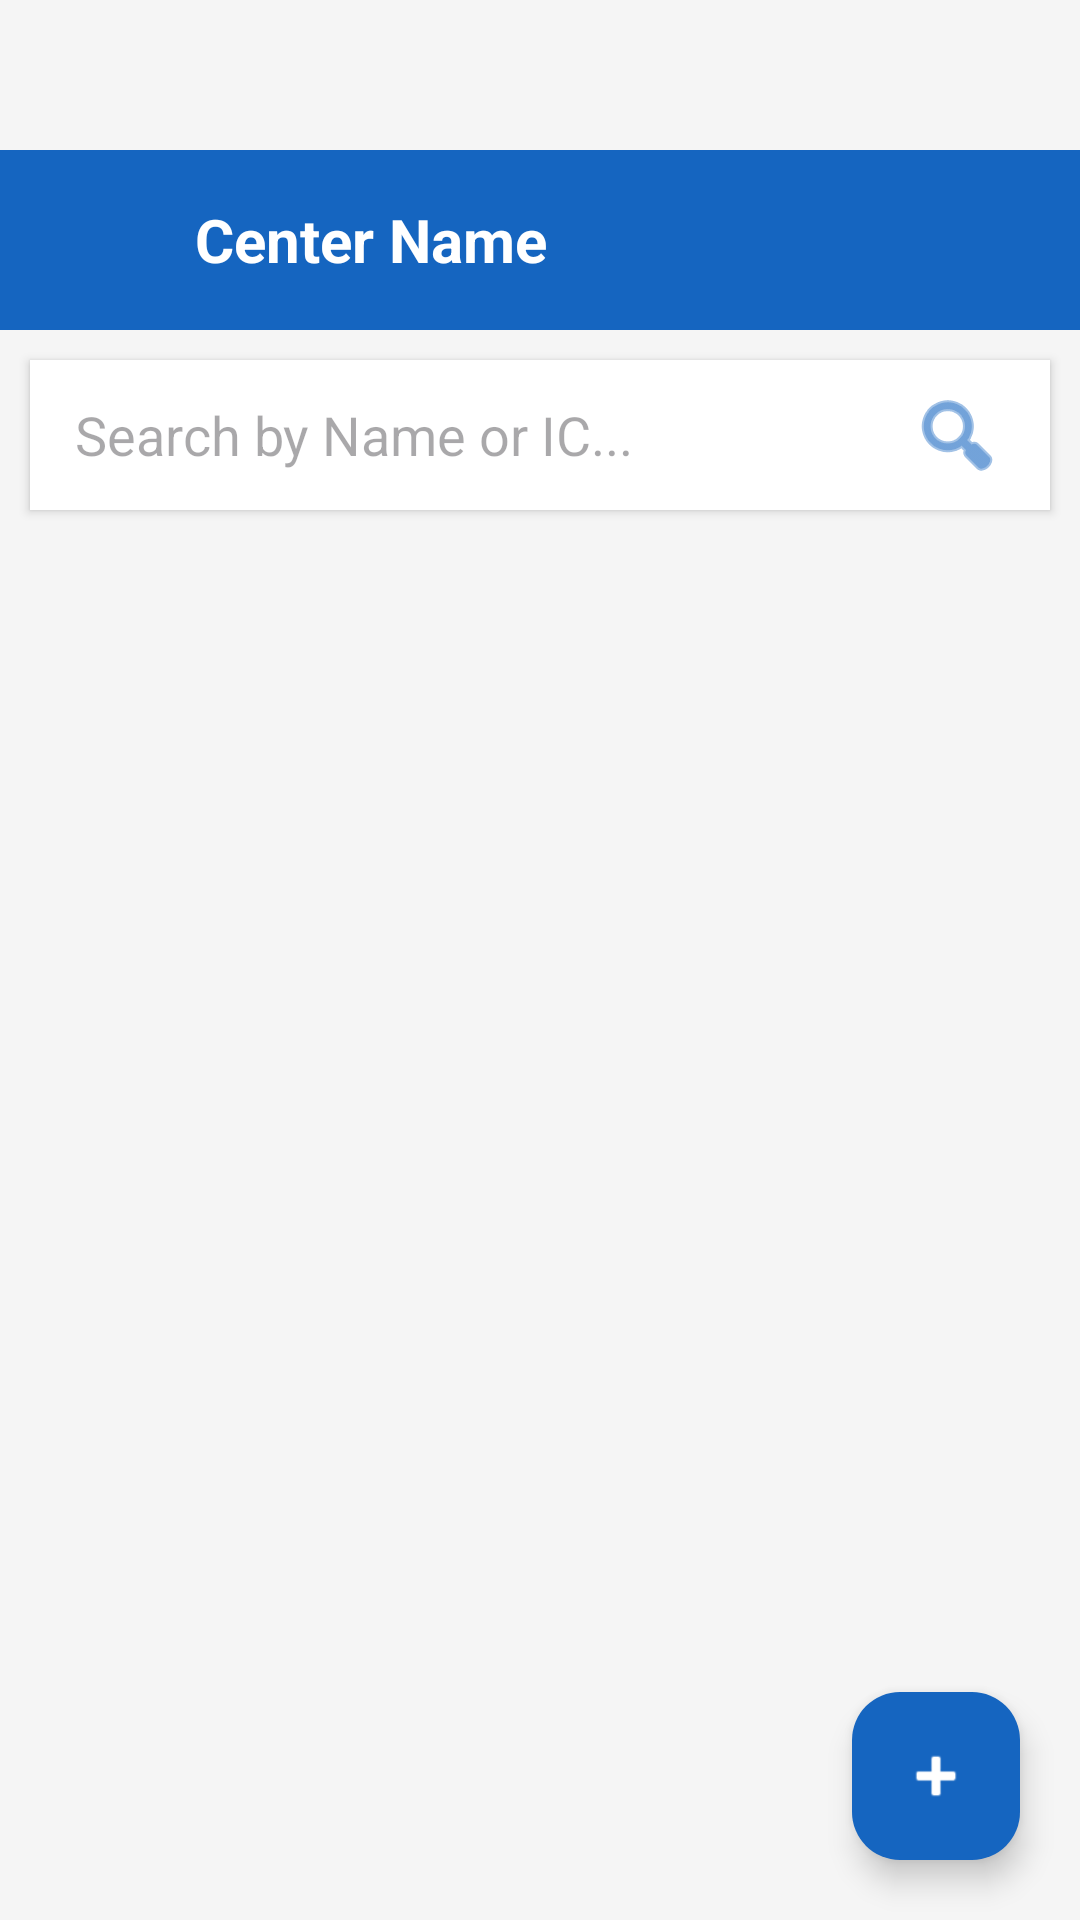

Produce the Android XML layout that renders to this screen, including the resource entries it uses.
<!-- AndroidManifest.xml: application theme Theme.Project_IFloodGuard -->
<!-- res/layout/activity_victim_list.xml -->
<?xml version="1.0" encoding="utf-8"?>
<RelativeLayout xmlns:android="http://schemas.android.com/apk/res/android"
    xmlns:app="http://schemas.android.com/apk/res-auto"
    android:layout_width="match_parent"
    android:layout_height="match_parent"
    android:background="#F5F5F5">

    <LinearLayout
        android:id="@+id/header"
        android:layout_width="match_parent"
        android:layout_height="60dp"
        android:layout_marginTop="50dp"
        android:background="#1565C0"
        android:gravity="center_vertical"
        android:paddingHorizontal="15dp">

        <ImageView
            android:id="@+id/btnBack"
            android:layout_width="35dp"
            android:layout_height="35dp"
            android:src="@drawable/fixed_back_icon"
            app:tint="#FFFFFF"
            android:contentDescription="Back"/>

        <TextView
            android:id="@+id/tvCenterTitle"
            android:layout_width="0dp"
            android:layout_height="wrap_content"
            android:layout_weight="1"
            android:text="Center Name"
            android:textColor="#FFFFFF"
            android:textSize="20sp"
            android:textStyle="bold"
            android:layout_marginStart="15dp"/>

        <ImageView
            android:id="@+id/btnExport"
            android:layout_width="40dp"
            android:layout_height="40dp"
            android:src="@drawable/download"
            app:tint="#FFFFFF"
            android:visibility="gone"
            android:background="?attr/selectableItemBackgroundBorderless"
            android:padding="5dp"
            android:contentDescription="Download List"/>
    </LinearLayout>

    <EditText
        android:id="@+id/etSearchVictim"
        android:layout_width="match_parent"
        android:layout_height="50dp"
        android:layout_below="@id/header"
        android:layout_margin="10dp"
        android:background="#FFFFFF"
        android:elevation="2dp"
        android:hint="Search by Name or IC..."
        android:paddingStart="15dp"
        android:paddingEnd="15dp"
        android:drawableEnd="@android:drawable/ic_menu_search"
        android:drawableTint="#1565C0"
        android:imeOptions="actionSearch"
        android:inputType="text" />

    <androidx.recyclerview.widget.RecyclerView
        android:id="@+id/recyclerVictims"
        android:layout_width="match_parent"
        android:layout_height="match_parent"
        android:layout_below="@id/etSearchVictim"
        android:paddingBottom="80dp"
        android:clipToPadding="false"/>

    <TextView
        android:id="@+id/tvEmptyVictims"
        android:layout_width="wrap_content"
        android:layout_height="wrap_content"
        android:text="No victims registered yet."
        android:layout_centerInParent="true"
        android:textSize="16sp"
        android:textColor="#9E9E9E"
        android:visibility="gone"/>

    <com.google.android.material.floatingactionbutton.FloatingActionButton
        android:id="@+id/fabAddVictim"
        android:layout_width="wrap_content"
        android:layout_height="wrap_content"
        android:layout_alignParentBottom="true"
        android:layout_alignParentEnd="true"
        android:layout_margin="20dp"
        android:src="@android:drawable/ic_input_add"
        android:backgroundTint="#1565C0"
        app:tint="#FFFFFF"/>

</RelativeLayout>
<!-- resources referenced by this layout -->
<resources>
  <!-- drawable fixed_back_icon (drawable) -->
  <?xml version="1.0" encoding="utf-8"?>
  <layer-list xmlns:android="http://schemas.android.com/apk/res/android">
      <item
          android:width="24dp"
          android:height="24dp"
          android:gravity="center">
  
          <bitmap
              android:src="@drawable/left"
              android:gravity="fill"/>
      </item>
  </layer-list>
  <style name="Theme.Project_IFloodGuard" parent="Base.Theme.Project_IFloodGuard" />
  <style name="Base.Theme.Project_IFloodGuard" parent="Theme.Material3.DayNight.NoActionBar">
          
          
      </style>
</resources>
